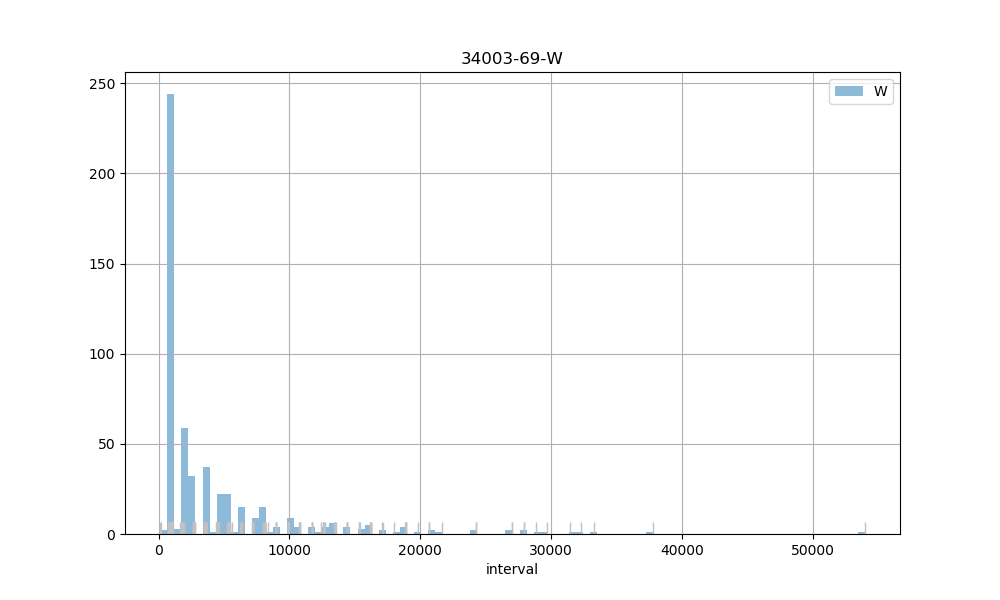

Data behind this chart, as committed beside it:
count, 531.00
mean, 4195
std, 6054
min, 131
25%, 902
50%, 1795
75%, 4544
max, 53966
